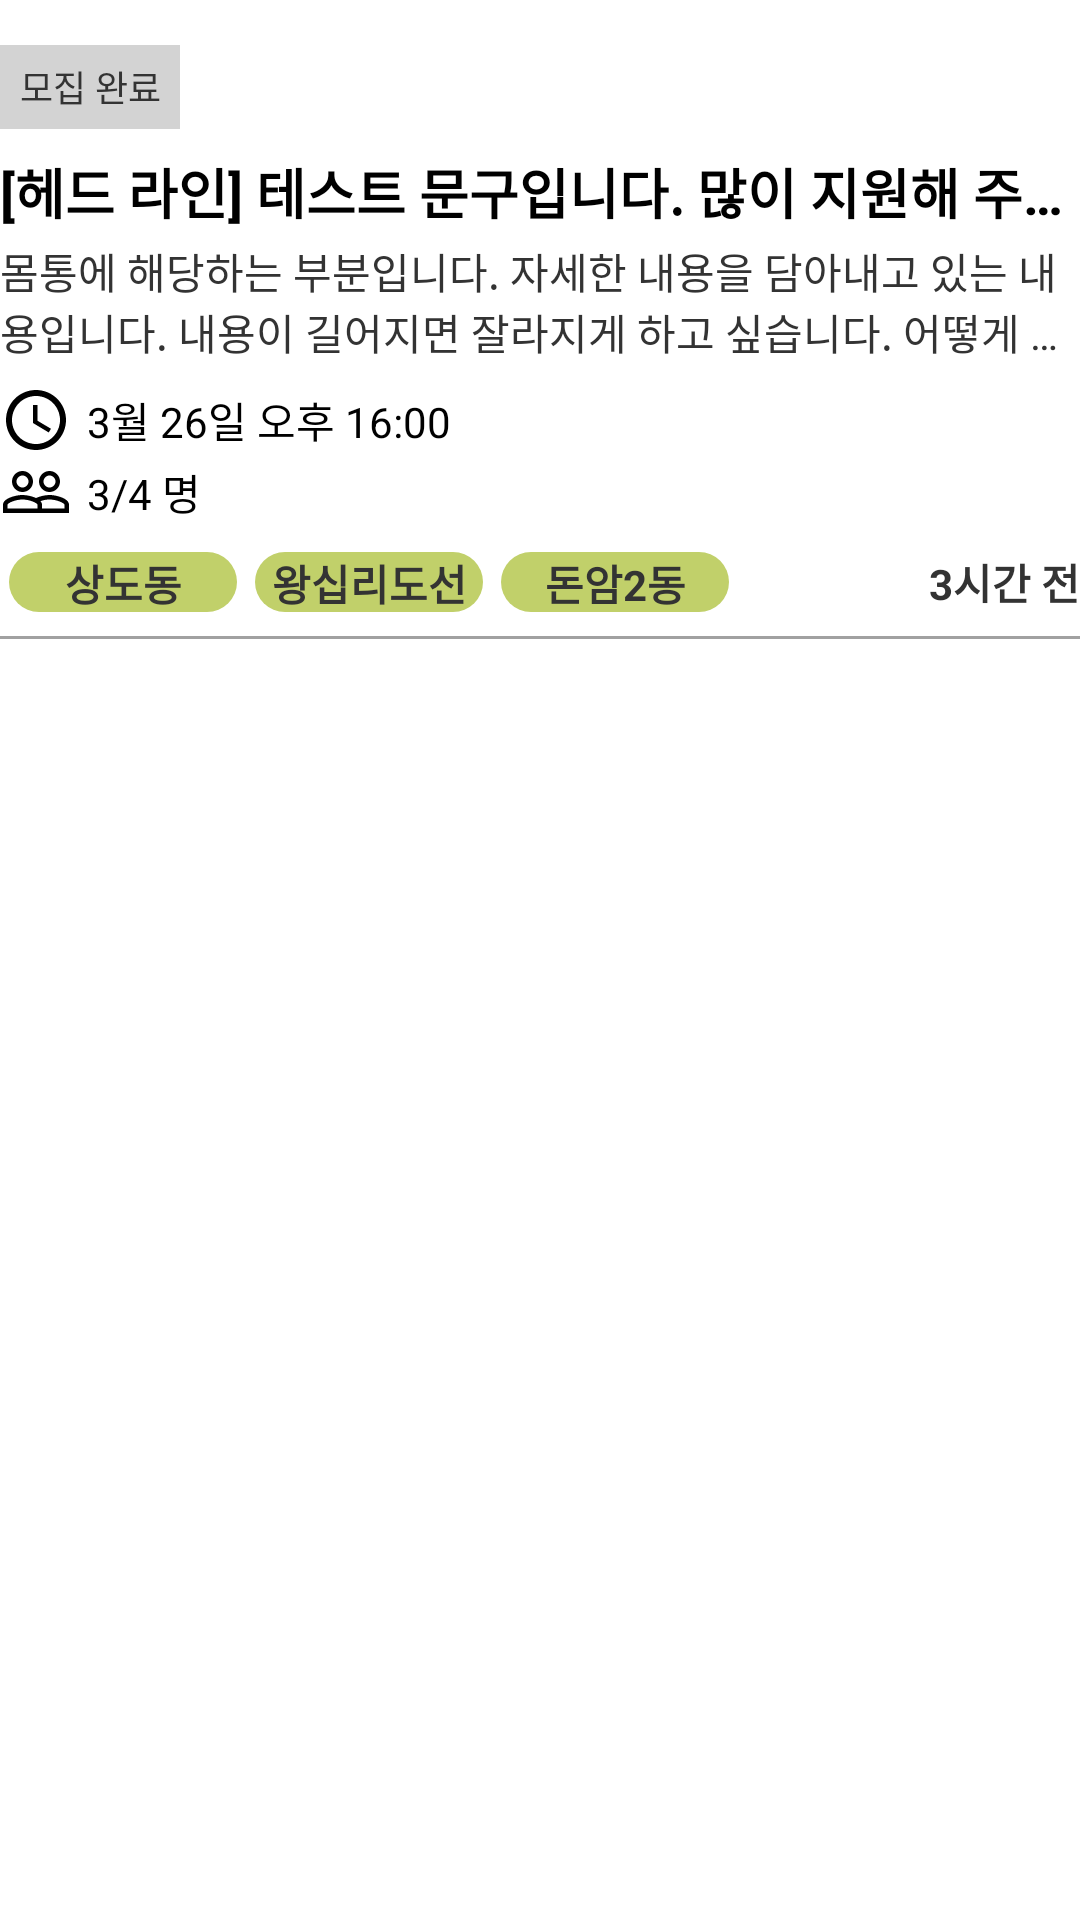

Android layout source for this screen:
<!-- AndroidManifest.xml: application theme Theme.My_Jubgging -->
<!-- res/layout/adapter_together_recycler.xml -->
<?xml version="1.0" encoding="utf-8"?>
<LinearLayout xmlns:android="http://schemas.android.com/apk/res/android"
    xmlns:app="http://schemas.android.com/apk/res-auto"
    android:id="@+id/together_board_layout_body"
    android:orientation="vertical"
    android:layout_width="match_parent"
    android:layout_height="wrap_content"
    android:paddingTop="15dp">

    
    <LinearLayout
        android:orientation="horizontal"
        android:layout_width="match_parent"
        android:layout_height="28dp">

        <TextView
            android:id="@+id/together_board_recruiting_text"
            android:layout_width="0dp"
            android:layout_height="match_parent"
            android:layout_weight="1"

            android:text="모집 완료"
            android:textColor="@color/deep_gray"
            android:textSize="12dp"

            android:layout_gravity=""
            android:gravity="center"
            android:background="@color/light_gray"/>

        <Space
            android:layout_width="0dp"
            android:layout_height="match_parent"
            android:layout_weight="5"/>
    </LinearLayout>


    
    <LinearLayout
        android:orientation="vertical"
        android:layout_width="match_parent"
        android:layout_height="wrap_content">

        <TextView
            android:id="@+id/together_board_title_text"
            android:layout_width="match_parent"
            android:layout_height="32dp"
            android:layout_marginTop="5dp"

            android:text="[헤드 라인] 테스트 문구입니다. 많이 지원해 주실거죠?"
            android:textColor="@color/text_color"
            android:textStyle="bold"
            android:textSize="18dp"

            android:maxLines="1"
            android:ellipsize="end"
            android:gravity="center_vertical"/>

        <TextView
            android:id="@+id/together_board_content_text"
            android:layout_width="match_parent"
            android:layout_height="48dp"

            android:text="몸통에 해당하는 부분입니다. 자세한 내용을 담아내고 있는 내용입니다. 내용이 길어지면 잘라지게 하고 싶습니다. 어떻게 하면 잘리게 할 수 있을까요? SAMPLE"
            android:textColor="@color/text_color_light"
            android:textSize="14dp"

            android:maxLines="2"
            android:ellipsize="end"/>

        <LinearLayout
            android:orientation="horizontal"
            android:layout_width="match_parent"
            android:layout_height="wrap_content">

            <ImageView
                android:layout_width="wrap_content"
                android:layout_height="match_parent"
                android:paddingRight="5dp"
                android:src="@drawable/ic_baseline_access_time_24"/>

            <TextView
                android:id="@+id/together_board_start_time"
                android:layout_width="0dp"
                android:layout_height="match_parent"
                android:layout_weight="9"

                android:text="3월 26일 오후 16:00"
                android:textColor="@color/text_color"
                android:gravity="center_vertical"/>
        </LinearLayout>

        <LinearLayout
            android:orientation="horizontal"
            android:layout_width="match_parent"
            android:layout_height="wrap_content">

            <ImageView
                android:layout_width="wrap_content"
                android:layout_height="match_parent"
                android:paddingRight="5dp"
                android:src="@drawable/ic_baseline_people_outline_24" />

            <TextView
                android:id="@+id/together_board_participants"
                android:layout_width="0dp"
                android:layout_height="match_parent"
                android:layout_weight="9"

                android:text="3/4 명"
                android:textColor="@color/text_color"
                android:gravity="center_vertical"/>
        </LinearLayout>
    </LinearLayout>

    
    <LinearLayout
        android:orientation="horizontal"
        android:layout_width="match_parent"
        android:layout_height="26dp"
        android:layout_marginVertical="5dp">
        
        <TextView
            android:id="@+id/together_board_region1"
            android:layout_width="0dp"
            android:layout_height="match_parent"
            android:layout_weight="4"
            android:layout_margin="3dp"

            android:text="상도동"
            android:textColor="@color/text_color_light"
            android:textStyle="bold"

            android:gravity="center"
            android:background="@drawable/rounded_rectangle"/>

        <TextView
            android:id="@+id/together_board_region2"
            android:layout_width="0dp"
            android:layout_height="match_parent"
            android:layout_weight="4"
            android:layout_margin="3dp"

            android:text="왕십리도선동"
            android:textColor="@color/text_color_light"
            android:textStyle="bold"

            android:gravity="center"
            android:background="@drawable/rounded_rectangle"/>

        <TextView
            android:id="@+id/together_board_region3"
            android:layout_width="0dp"
            android:layout_height="match_parent"
            android:layout_weight="4"
            android:layout_margin="3dp"

            android:text="돈암2동"
            android:textColor="@color/text_color_light"
            android:textStyle="bold"

            android:gravity="center"
            android:background="@drawable/rounded_rectangle"/>

        <TextView
            android:id="@+id/together_board_upload_time"
            android:layout_width="0dp"
            android:layout_height="match_parent"
            android:layout_weight="6"

            android:text="3시간 전"
            android:textColor="@color/text_color_light"

            android:gravity="center_vertical"
            android:textDirection="rtl"
            android:textStyle="bold"/>
    </LinearLayout>

    <View
        android:layout_width="match_parent"
        android:layout_height="1dp"
        android:background="@color/gray"/>

</LinearLayout>
<!-- resources referenced by this layout -->
<resources>
  <color name="deep_gray">#FF333333</color>
  <color name="gray">#FFA1A1A1</color>
  <color name="light_gray">#FFD3D3D3</color>
  <color name="text_color">@color/black</color>
  <color name="text_color_light">@color/deep_gray</color>
  <!-- drawable ic_baseline_access_time_24 (drawable) -->
  <vector android:height="24dp" android:tint="@color/text_color"
      android:viewportHeight="24" android:viewportWidth="24"
      android:width="24dp" xmlns:android="http://schemas.android.com/apk/res/android">
      <path android:fillColor="@android:color/white" android:pathData="M11.99,2C6.47,2 2,6.48 2,12s4.47,10 9.99,10C17.52,22 22,17.52 22,12S17.52,2 11.99,2zM12,20c-4.42,0 -8,-3.58 -8,-8s3.58,-8 8,-8 8,3.58 8,8 -3.58,8 -8,8z"/>
      <path android:fillColor="@android:color/white" android:pathData="M12.5,7H11v6l5.25,3.15 0.75,-1.23 -4.5,-2.67z"/>
  </vector>
  <!-- drawable ic_baseline_people_outline_24 (drawable) -->
  <vector android:height="24dp" android:tint="@color/text_color"
      android:viewportHeight="24" android:viewportWidth="24"
      android:width="24dp" xmlns:android="http://schemas.android.com/apk/res/android">
      <path android:fillColor="@android:color/white" android:pathData="M16.5,13c-1.2,0 -3.07,0.34 -4.5,1 -1.43,-0.67 -3.3,-1 -4.5,-1C5.33,13 1,14.08 1,16.25L1,19h22v-2.75c0,-2.17 -4.33,-3.25 -6.5,-3.25zM12.5,17.5h-10v-1.25c0,-0.54 2.56,-1.75 5,-1.75s5,1.21 5,1.75v1.25zM21.5,17.5L14,17.5v-1.25c0,-0.46 -0.2,-0.86 -0.52,-1.22 0.88,-0.3 1.96,-0.53 3.02,-0.53 2.44,0 5,1.21 5,1.75v1.25zM7.5,12c1.93,0 3.5,-1.57 3.5,-3.5S9.43,5 7.5,5 4,6.57 4,8.5 5.57,12 7.5,12zM7.5,6.5c1.1,0 2,0.9 2,2s-0.9,2 -2,2 -2,-0.9 -2,-2 0.9,-2 2,-2zM16.5,12c1.93,0 3.5,-1.57 3.5,-3.5S18.43,5 16.5,5 13,6.57 13,8.5s1.57,3.5 3.5,3.5zM16.5,6.5c1.1,0 2,0.9 2,2s-0.9,2 -2,2 -2,-0.9 -2,-2 0.9,-2 2,-2z"/>
  </vector>
  <!-- drawable rounded_rectangle (drawable) -->
  <?xml version="1.0" encoding="utf-8"?>
  <shape xmlns:android="http://schemas.android.com/apk/res/android"
      android:shape="rectangle">
      <solid android:color="@color/main_color_4" />
  
      <corners
          android:bottomLeftRadius="10dp"
          android:bottomRightRadius="10dp"
          android:topLeftRadius="10dp"
          android:topRightRadius="10dp" />
  </shape>
  <style name="Theme.My_Jubgging" parent="Theme.MaterialComponents.DayNight.DarkActionBar">
          <item name="windowActionBar">false</item>
          <item name="windowNoTitle">true</item>
  
          
          <item name="colorPrimary">@color/main_color_2</item>
          <item name="colorPrimaryVariant">@color/main_color_1</item>
          <item name="colorOnPrimary">@color/white</item>
          
          <item name="colorSecondary">@color/teal_200</item>
          <item name="colorSecondaryVariant">@color/teal_700</item>
          <item name="colorOnSecondary">@color/black</item>
          
          <item name="android:statusBarColor" tools:targetApi="l">?attr/colorPrimaryVariant</item>
          
  
          
          <item name="colorAccent">@color/main_color_1</item>
          
          <item name="colorControlActivated">@color/main_color_1</item>
          <item name="colorControlHighlight">@color/main_color_1</item>
          
          <item name="android:textColor">@color/text_color</item>
  
          
          <item name="android:timePickerMode">spinner</item>
      </style>
  <color name="black">#FF000000</color>
  <color name="main_color_4">#FFC1D06A</color>
  <color name="main_color_2">#FF84A608</color>
  <color name="main_color_1">#FF365902</color>
  <color name="white">#FFFFFFFF</color>
  <color name="teal_200">#FF03DAC5</color>
  <color name="teal_700">#FF018786</color>
</resources>
